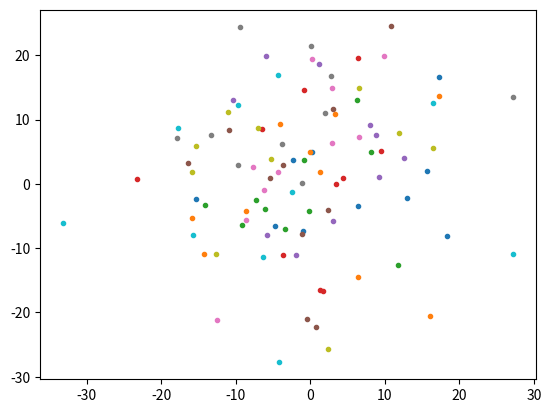

Source code (Python):
import matplotlib.pyplot as plt
import numpy

for i in range(100):
    x = numpy.random.multivariate_normal([0,0], [[4,150],[150,1]])
    plt.plot(x[0], x[1], '.')


plt.show()